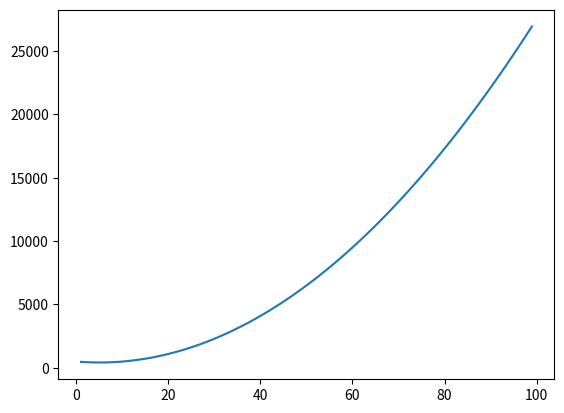

This figure's Python source:
import numpy as np
import matplotlib.pyplot as plt
import math

# y = 3x^3 + 2x^2 + x + 5

x = np.arange(1, 100)

# y = x ** 3 - 15 * x ** 2 + 500 * x + 5

y1 = 3 * x ** 2 - 30 * x + 500

print(y1)
plt.figure()
plt.plot(x, y1)
plt.show()
